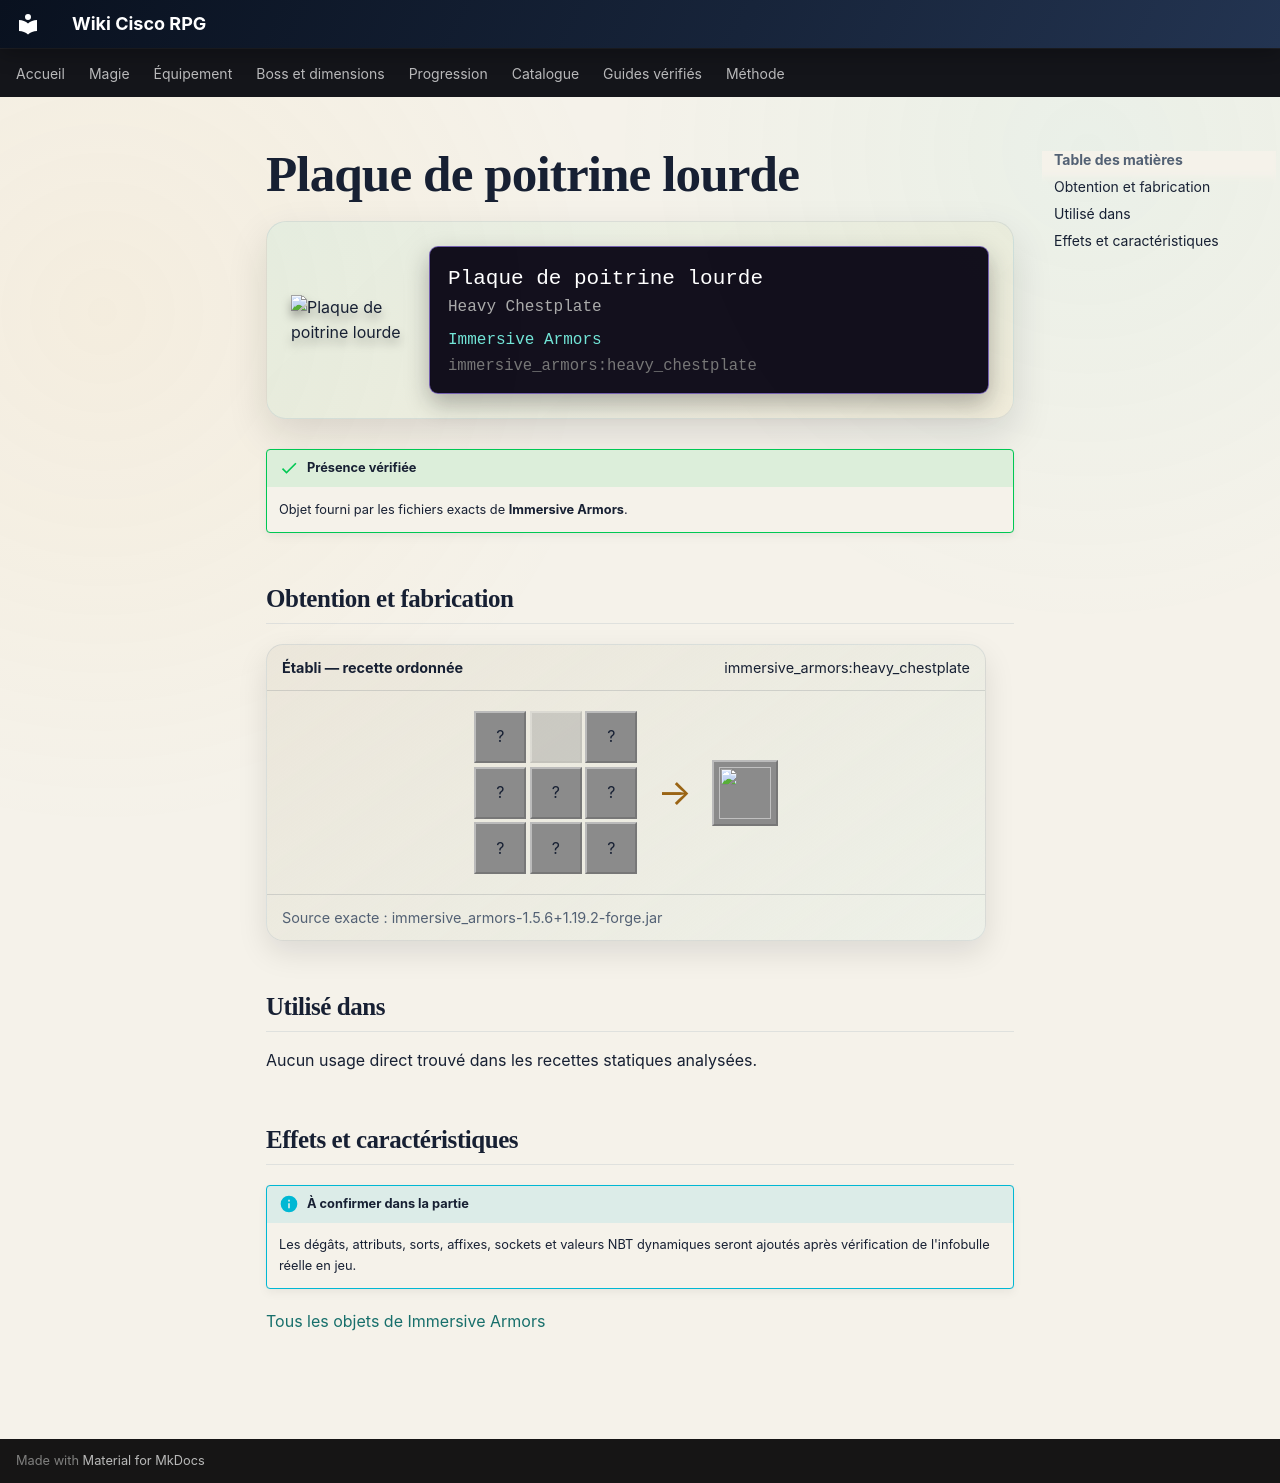

repository: Kloups-Dev/wiki-cisco-rpg · page: catalogue/objets/immersive_armors/heavy_chestplate/index.html · generator: mkdocs

# Plaque de poitrine lourde

<div class="mc-item-showcase">
<img class="mc-item-icon" src="../../../../assets/generated/items/immersive_armors/heavy_chestplate.png" alt="Plaque de poitrine lourde">
<div class="mc-tooltip-card">
<div class="mc-tooltip-card__name">Plaque de poitrine lourde</div>
<div class="mc-tooltip-card__alias">Heavy Chestplate</div>
<div class="mc-tooltip-card__mod">Immersive Armors</div>
<div class="mc-tooltip-card__id">immersive_armors:heavy_chestplate</div>
</div>
</div>

!!! success "Présence vérifiée"
    Objet fourni par les fichiers exacts de **Immersive Armors**.

## Obtention et fabrication

<div class="jei-recipe"><div class="jei-recipe__head"><strong>Établi — recette ordonnée</strong><span>immersive_armors:heavy_chestplate</span></div><div class="jei-recipe__body"><div class="jei-grid"><span class="jei-slot" title="Iron Block (minecraft:iron_block)">?</span><span class="jei-slot jei-slot--empty"></span><span class="jei-slot" title="Iron Block (minecraft:iron_block)">?</span><span class="jei-slot" title="Iron Ingot (minecraft:iron_ingot)">?</span><span class="jei-slot" title="Iron Block (minecraft:iron_block)">?</span><span class="jei-slot" title="Iron Ingot (minecraft:iron_ingot)">?</span><span class="jei-slot" title="Iron Ingot (minecraft:iron_ingot)">?</span><span class="jei-slot" title="Iron Block (minecraft:iron_block)">?</span><span class="jei-slot" title="Iron Ingot (minecraft:iron_ingot)">?</span></div><span class="jei-arrow">→</span><span class="jei-slot jei-slot--result"><img src="../../../../assets/generated/items/immersive_armors/heavy_chestplate.png" alt=""></span></div><div class="jei-recipe__source">Source exacte : immersive_armors-1.5.6+1.19.2-forge.jar</div></div>

## Utilisé dans

Aucun usage direct trouvé dans les recettes statiques analysées.

## Effets et caractéristiques

!!! info "À confirmer dans la partie"
    Les dégâts, attributs, sorts, affixes, sockets et valeurs NBT dynamiques seront ajoutés après vérification de l'infobulle réelle en jeu.

[Tous les objets de Immersive Armors](../../../contenu/immersive-armors.md)
